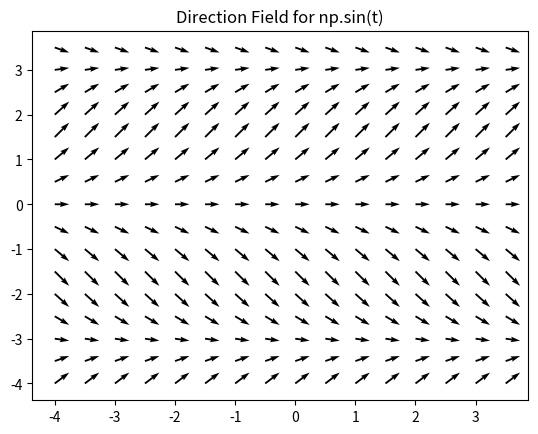

Reproduce this figure in Python.
import numpy as np
import matplotlib.pyplot as plt

def direction_field(f):

    nt, nv = 0.5, 0.5
    t = np.arange(-4, 4, nt)
    v = np.arange(-4, 4, nv)

    # rectangular grid with points
    x, t = np.meshgrid(t, v)

    # derivative
    func = f.split("=")[1]
    print(func)
    dv = eval(func)
    dt = np.ones(dv.shape)

    plt.quiver(x, t, dt, dv, color='black')
    plt.title('Direction Field for ' + func)
    plt.show()

direction_field("x'(t)=np.sin(t)")